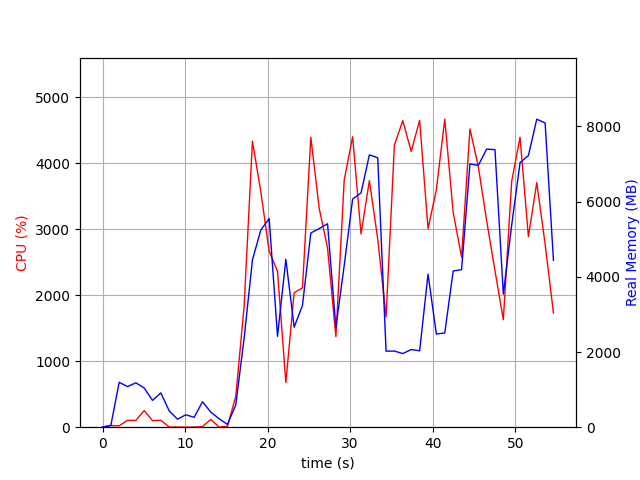

Values plotted in this chart, from the file beside it:
elapsed_time, nproc, cpu, mem_real, mem_virtual
3.695487976074219e-05, 1, 0.0, 5.16, 2859
1.006, 2, 24.8, 48.18, 154
2.015, 13, 21.7, 1195, 5922
3.027, 6, 104.1, 1080, 4281
4.036, 9, 103.0, 1181, 5462
5.046, 6, 252.0, 1042, 4012
6.054, 3, 99.2, 712.4, 2871
7.063, 4, 105.0, 913.5, 3398
8.072, 4, 3.0, 433.8, 2728
9.08, 3, 2.0, 213.5, 2283
10.09, 3, 0.0, 330.4, 2415
11.1, 3, 2.0, 263.6, 2327
12.11, 5, 8.9, 676.1, 3299
13.12, 4, 118.0, 401.5, 2815
14.12, 3, 1.0, 224.4, 2270
15.13, 2, 13.9, 74.39, 346.5
16.14, 1, 468.8, 595, 5083
17.15, 1, 1832, 2367, 8148
18.16, 1, 4333, 4454, 11141
19.17, 1, 3565, 5246, 11201
20.19, 1, 2664, 5550, 11257
21.2, 1, 2361, 2418, 12601
22.2, 1, 676.7, 4465, 20281
23.21, 1, 2037, 2661, 16697
24.22, 1, 2111, 3243, 23877
25.23, 1, 4391, 5166, 24691
26.25, 1, 3315, 5285, 24771
27.26, 1, 2715, 5413, 24771
28.27, 1, 1373, 2652, 24881
29.28, 1, 3743, 4304, 24881
30.3, 1, 4400, 6069, 25251
31.32, 1, 2927, 6233, 25251
32.33, 1, 3733, 7245, 25251
33.34, 1, 2853, 7168, 25251
34.35, 1, 1670, 2023, 23203
35.36, 1, 4273, 2026, 23203
36.38, 1, 4643, 1959, 23203
37.39, 1, 4176, 2066, 23203
38.41, 1, 4648, 2032, 23203
39.43, 1, 3006, 4072, 27299
40.44, 1, 3598, 2476, 28323
41.46, 1, 4665, 2508, 28323
42.48, 1, 3253, 4157, 31395
43.49, 1, 2576, 4191, 29347
44.51, 1, 4517, 7002, 35661
45.52, 1, 3948, 6965, 35661
46.53, 1, 3126, 7399, 35661
47.54, 1, 2370, 7382, 35661
48.55, 1, 1628, 3539, 35661
49.56, 1, 3720, 5374, 35661
50.58, 1, 4392, 7039, 35837
51.59, 1, 2886, 7227, 35837
52.6, 1, 3705, 8194, 35837
53.61, 1, 2773, 8093, 35837
54.63, 1, 1729, 4439, 40045
